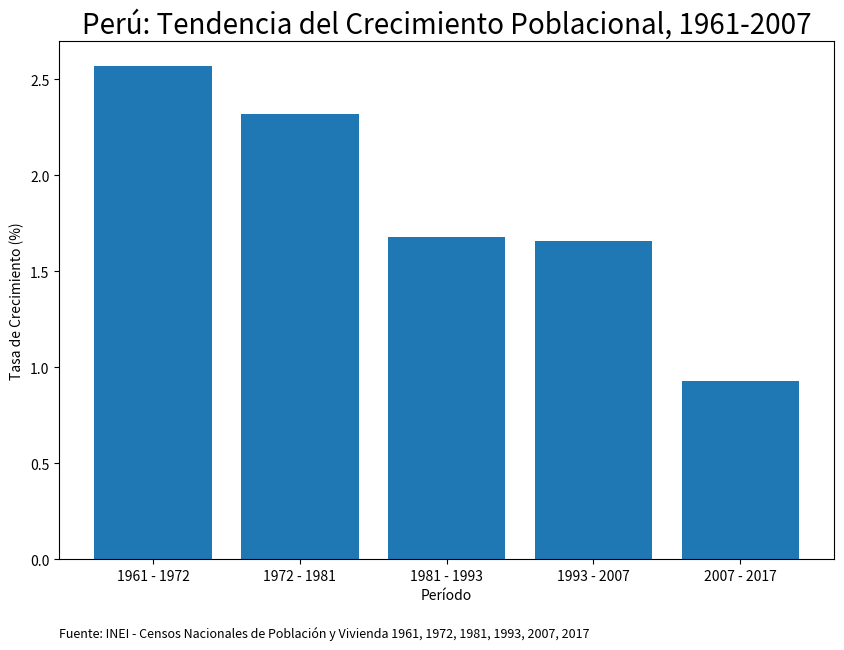
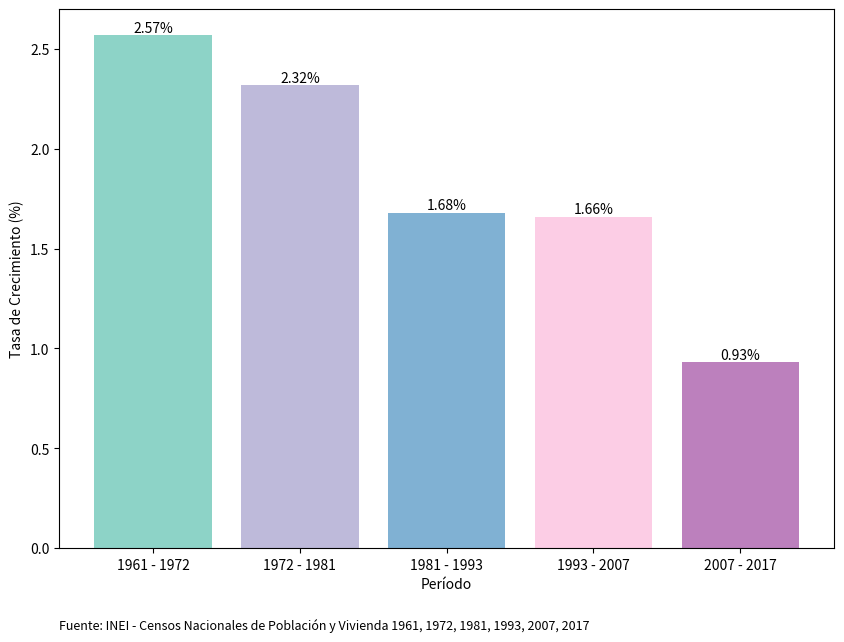

These figures' Python source, in order:
import matplotlib.pyplot as plt

# Datos
periodo = ['1961 - 1972', '1972 - 1981', '1981 - 1993', '1993 - 2007', '2007 - 2017']
tasas_crecimiento = [2.57, 2.32, 1.68, 1.66, 0.93]

# Crear el gráfico de barras con tamaño personalizado
plt.figure(figsize=(10, 7))
plt.bar(periodo, tasas_crecimiento)

# Configurar el título y los ejes
plt.title("Perú: Tendencia del Crecimiento Poblacional, 1961-2007", fontsize=20)
plt.xlabel("Período")
plt.ylabel("Tasa de Crecimiento (%)")

# Ajustar el espacio entre el título y el gráfico
plt.subplots_adjust(top=0.85)

# Mostrar la fuente
plt.text(0, -0.15, "Fuente: INEI - Censos Nacionales de Población y Vivienda 1961, 1972, 1981, 1993, 2007, 2017", fontsize=9, transform=plt.gca().transAxes)

# Mostrar el gráfico de barras
plt.show()

# Datos
periodo = ['1961 - 1972', '1972 - 1981', '1981 - 1993', '1993 - 2007', '2007 - 2017']
tasas_crecimiento = [2.57, 2.32, 1.68, 1.66, 0.93]

# Crear el gráfico de barras con tamaño personalizado
plt.figure(figsize=(10, 7))

# Asignar colores diferentes a cada barra y mostrar los valores
for i in range(len(periodo)):
    plt.bar(periodo[i], tasas_crecimiento[i], color=plt.cm.Set3(i/len(periodo)))
    plt.text(i, tasas_crecimiento[i], f'{tasas_crecimiento[i]}%', ha='center', va='bottom')

# Configurar el título y los ejes
# plt.title("Perú: Tendencia del Crecimiento Poblacional, 1961-2007", fontsize=20)
plt.xlabel("Período")
plt.ylabel("Tasa de Crecimiento (%)")

# Mostrar la fuente
plt.text(0, -0.15, "Fuente: INEI - Censos Nacionales de Población y Vivienda 1961, 1972, 1981, 1993, 2007, 2017", fontsize=9, transform=plt.gca().transAxes)

# Guardar el gráfico como una imagen PNG
plt.savefig('tasas_crecimiento.png', format='png')

# Mostrar el gráfico de barras
plt.show()

